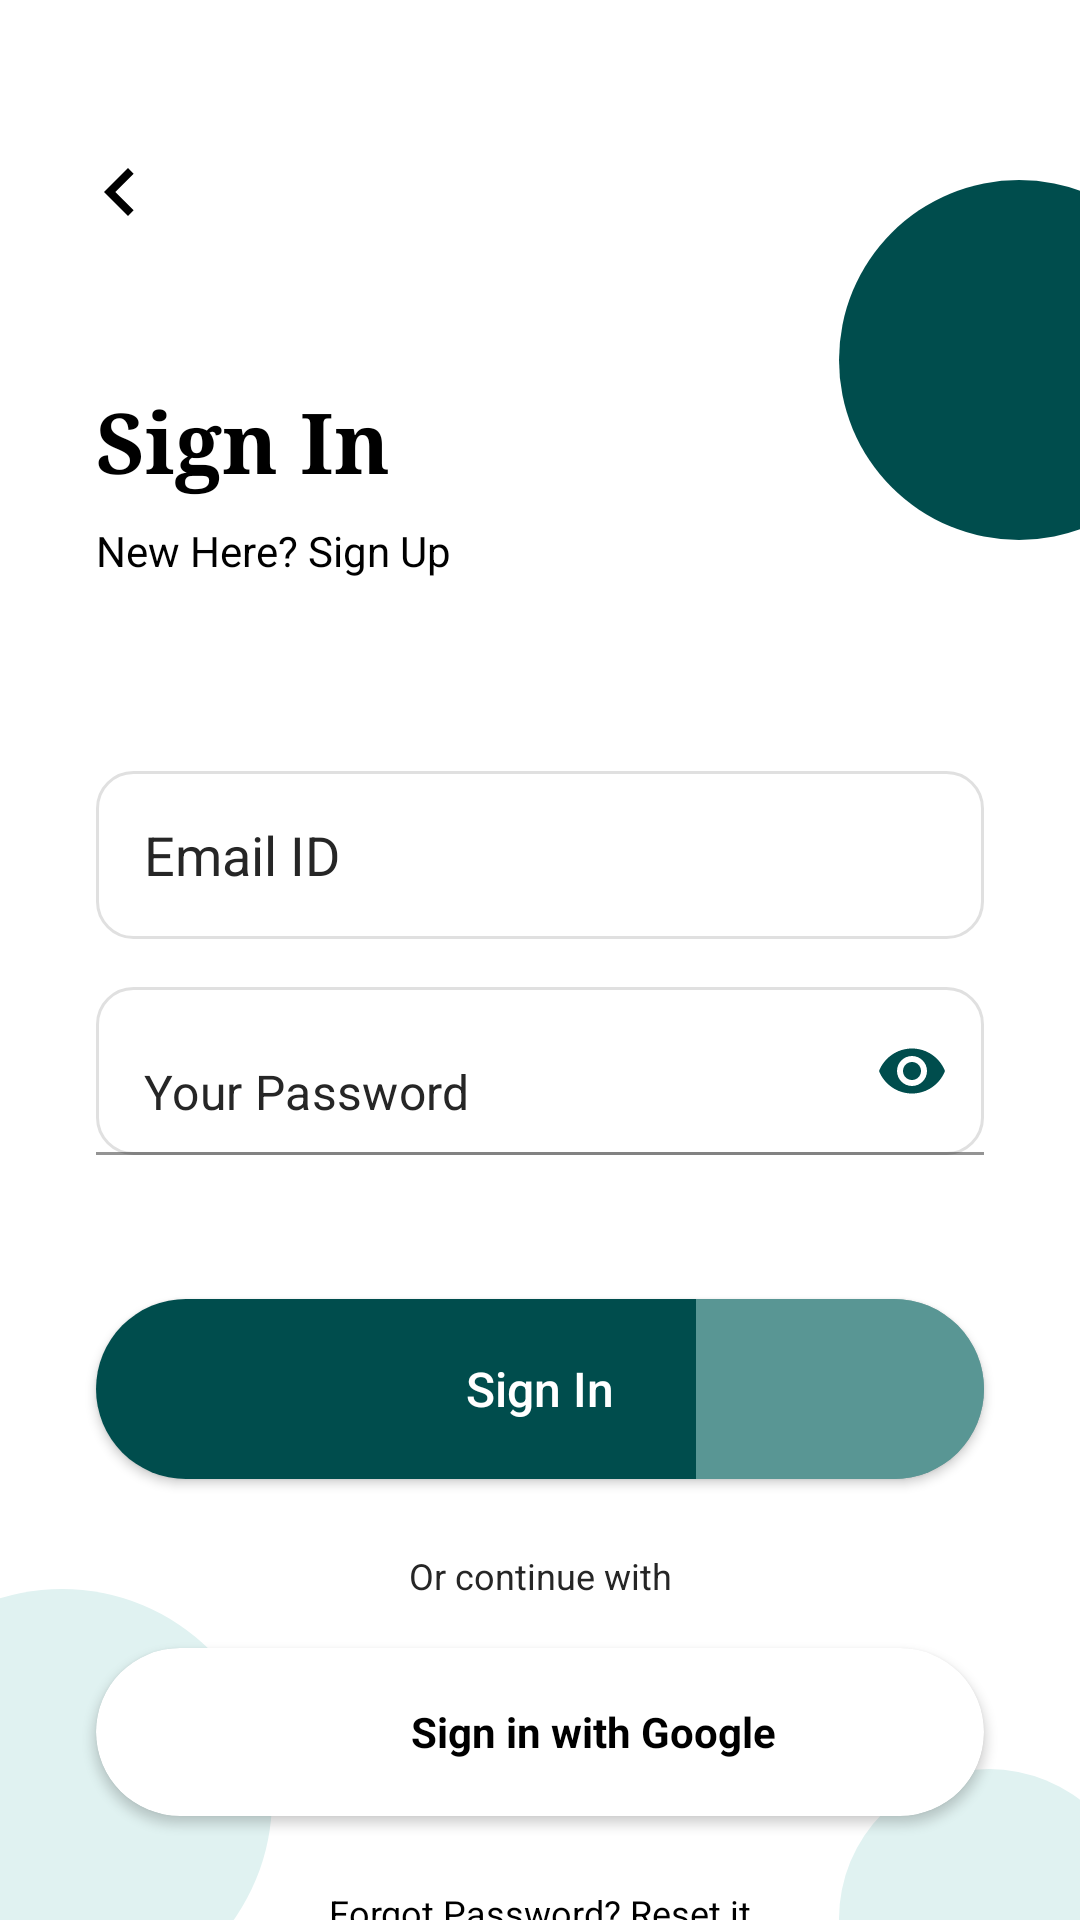

Reconstruct the res/layout file that produces this screen, plus the resources it refers to.
<!-- AndroidManifest.xml: application theme Theme.SmartHome -->
<!-- res/layout/activity_sign_in.xml -->
<?xml version="1.0" encoding="utf-8"?>

<androidx.constraintlayout.widget.ConstraintLayout xmlns:android="http://schemas.android.com/apk/res/android"
    xmlns:app="http://schemas.android.com/apk/res-auto"
    android:layout_width="match_parent"
    android:layout_height="match_parent"
    android:background="@color/white"
    android:clipChildren="false">

    
    <View
        android:layout_width="120dp"
        android:layout_height="120dp"
        android:layout_marginEnd="-40dp"
        android:layout_marginTop="60dp"
        android:background="@drawable/blob_dark_teal"
        app:layout_constraintEnd_toEndOf="parent"
        app:layout_constraintTop_toTopOf="parent" />

    <View
        android:layout_width="140dp"
        android:layout_height="140dp"
        android:layout_marginStart="-50dp"
        android:layout_marginBottom="-30dp"
        android:background="@drawable/blob_top_left"
        app:layout_constraintBottom_toBottomOf="parent"
        app:layout_constraintStart_toStartOf="parent" />

    <View
        android:layout_width="100dp"
        android:layout_height="100dp"
        android:layout_marginEnd="-20dp"
        android:layout_marginBottom="-50dp"
        android:background="@drawable/blob_top_left"
        app:layout_constraintBottom_toBottomOf="parent"
        app:layout_constraintEnd_toEndOf="parent" />

    
    <ImageView
        android:id="@+id/iv_back"
        android:layout_width="32dp"
        android:layout_height="32dp"
        android:layout_marginStart="24dp"
        android:layout_marginTop="48dp"
        android:src="@drawable/ic_arrow_back"
        app:layout_constraintStart_toStartOf="parent"
        app:layout_constraintTop_toTopOf="parent"
        app:tint="@color/black" />

    <TextView
        android:id="@+id/tv_sign_in_title"
        android:layout_width="wrap_content"
        android:layout_height="wrap_content"
        android:layout_marginStart="32dp"
        android:layout_marginTop="48dp"
        android:fontFamily="serif"
        android:text="Sign In"
        android:textColor="@color/black"
        android:textSize="28sp"
        android:textStyle="bold"
        app:layout_constraintStart_toStartOf="parent"
        app:layout_constraintTop_toBottomOf="@id/iv_back" />

    <TextView
        android:id="@+id/tv_sign_up_link"
        android:layout_width="wrap_content"
        android:layout_height="wrap_content"
        android:layout_marginStart="32dp"
        android:layout_marginTop="8dp"
        android:text="New Here? Sign Up"
        android:textColor="@color/black"
        android:textSize="14sp"
        app:layout_constraintStart_toStartOf="parent"
        app:layout_constraintTop_toBottomOf="@id/tv_sign_in_title" />

    <EditText
        android:id="@+id/et_email"
        android:layout_width="match_parent"
        android:layout_height="56dp"
        android:layout_marginHorizontal="32dp"
        android:layout_marginTop="64dp"
        android:background="@drawable/bg_edittext"
        android:hint="Email ID"
        android:inputType="textEmailAddress"
        android:paddingHorizontal="16dp"
        android:textColorHint="@color/gray_text"
        app:layout_constraintTop_toBottomOf="@+id/tv_sign_up_link" />

    <com.google.android.material.textfield.TextInputLayout
        android:id="@+id/til_password"
        android:layout_width="match_parent"
        android:layout_height="56dp"
        android:layout_marginHorizontal="32dp"
        android:layout_marginTop="16dp"
        app:hintEnabled="false"
        app:passwordToggleEnabled="true"
        app:passwordToggleTint="@color/primary_teal"
        app:layout_constraintTop_toBottomOf="@+id/et_email">

        <EditText
            android:id="@+id/et_password"
            android:layout_width="match_parent"
            android:layout_height="match_parent"
            android:background="@drawable/bg_edittext"
            android:hint="Your Password"
            android:inputType="textPassword"
            android:paddingHorizontal="16dp"
            android:textColorHint="@color/gray_text" />

    </com.google.android.material.textfield.TextInputLayout>

    <androidx.appcompat.widget.AppCompatButton
        android:id="@+id/btn_sign_in"
        android:layout_width="match_parent"
        android:layout_height="60dp"
        android:layout_marginHorizontal="32dp"
        android:layout_marginTop="48dp"
        android:background="@drawable/bg_pill_button"
        android:text="Sign In"
        android:textAllCaps="false"
        android:textColor="@color/white"
        android:textSize="16sp"
        app:layout_constraintTop_toBottomOf="@+id/til_password" />

    <TextView
        android:id="@+id/tv_social_text"
        android:layout_width="wrap_content"
        android:layout_height="wrap_content"
        android:layout_marginTop="24dp"
        android:text="Or continue with"
        android:textColor="@color/gray_text"
        android:textSize="12sp"
        app:layout_constraintEnd_toEndOf="parent"
        app:layout_constraintStart_toStartOf="parent"
        app:layout_constraintTop_toBottomOf="@+id/btn_sign_in" />

    
    <androidx.cardview.widget.CardView
        android:id="@+id/btn_google_signin"
        android:layout_width="match_parent"
        android:layout_height="56dp"
        android:layout_marginHorizontal="32dp"
        android:layout_marginTop="16dp"
        app:cardCornerRadius="28dp"
        app:cardElevation="2dp"
        android:clickable="true"
        android:focusable="true"
        android:foreground="?attr/selectableItemBackground"
        app:layout_constraintTop_toBottomOf="@id/tv_social_text">

        <LinearLayout
            android:layout_width="wrap_content"
            android:layout_height="match_parent"
            android:layout_gravity="center"
            android:gravity="center"
            android:orientation="horizontal">

            <ImageView
                android:layout_width="24dp"
                android:layout_height="24dp"
                android:src="@drawable/google"/>

            <TextView
                android:layout_width="wrap_content"
                android:layout_height="wrap_content"
                android:layout_marginStart="12dp"
                android:text="Sign in with Google"
                android:textColor="@color/black"
                android:textStyle="bold"
                android:textSize="14sp" />
        </LinearLayout>
    </androidx.cardview.widget.CardView>

    <TextView
        android:id="@+id/tv_forgot_password"
        android:layout_width="wrap_content"
        android:layout_height="wrap_content"
        android:layout_marginTop="24dp"
        android:text="Forgot Password? Reset it"
        android:textColor="@color/black"
        android:textSize="12sp"
        app:layout_constraintEnd_toEndOf="parent"
        app:layout_constraintStart_toStartOf="parent"
        app:layout_constraintTop_toBottomOf="@+id/btn_google_signin" />

</androidx.constraintlayout.widget.ConstraintLayout>
<!-- resources referenced by this layout -->
<resources>
  <color name="black">#000000</color>
  <color name="gray_text">#262626</color>
  <color name="primary_teal">#004D4D</color>
  <color name="white">#FFFFFF</color>
  <!-- drawable bg_edittext (drawable) -->
  <?xml version="1.0" encoding="utf-8"?>
  
  <shape xmlns:android="http://schemas.android.com/apk/res/android">
      <stroke android:width="1dp" android:color="@color/light_gray" />
      <corners android:radius="12dp" />
      <solid android:color="@color/white" />
  </shape>
  <!-- drawable bg_pill_button (drawable) -->
  <?xml version="1.0" encoding="utf-8"?>
  
  <layer-list xmlns:android="http://schemas.android.com/apk/res/android">
      <item>
          <shape android:shape="rectangle">
              <solid android:color="#004D4D" />
              <corners android:radius="30dp" />
          </shape>
      </item>
      <item android:right="0dp" android:left="200dp">
          <shape android:shape="rectangle">
              <solid android:color="#80B2DFDB" />
              <corners android:topRightRadius="30dp" android:bottomRightRadius="30dp" />
          </shape>
      </item>
  </layer-list>
  <!-- drawable blob_dark_teal (drawable) -->
  <?xml version="1.0" encoding="utf-8"?>
  
  <shape xmlns:android="http://schemas.android.com/apk/res/android"
      android:shape="oval">
      <solid android:color="#004D4D" />
  </shape>
  <!-- drawable blob_top_left (drawable) -->
  <?xml version="1.0" encoding="utf-8"?>
  
  <shape xmlns:android="http://schemas.android.com/apk/res/android"
      android:shape="oval">
      <solid android:color="#E0F2F1" />
  </shape>
  <!-- drawable ic_arrow_back (drawable) -->
  <vector xmlns:android="http://schemas.android.com/apk/res/android"
      android:width="24dp"
      android:height="24dp"
      android:viewportWidth="24"
      android:viewportHeight="24">
    <path
        android:pathData="M15.41,16.59L10.83,12L15.41,7.41L14,6L8,12L14,18L15.41,16.59Z"
        android:fillColor="#000000"/>
  </vector>
  <style name="Theme.SmartHome" parent="Base.Theme.SmartHome" />
  <color name="light_gray">#E0E0E0</color>
  <style name="Base.Theme.SmartHome" parent="Theme.MaterialComponents.Light.NoActionBar">
          
          <item name="android:colorBackground">@color/background_light</item>
          <item name="android:windowLightStatusBar">true</item>
          <item name="android:statusBarColor">@color/white</item>
      </style>
  <color name="background_light">#F5F7F7</color>
</resources>
